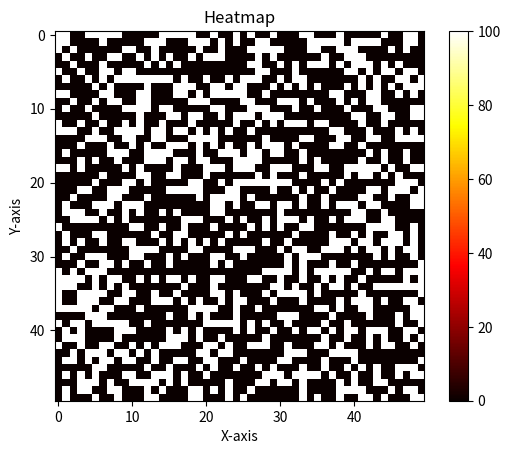

The matplotlib source for this figure:
"""
Template for Python solution
"""
import numpy as np
import matplotlib.pyplot as plt

thresh = 0.6  # thresh tuning knob

"""
Fill in your code here
"""

env = np.random.choice([0,100],(50,50),p=[thresh,1-thresh])
# Create a figure and axis
fig, ax = plt.subplots()

# Create the heatmap
heatmap = ax.imshow(env, cmap='hot')

# Add a colorbar
cbar = ax.figure.colorbar(heatmap, ax=ax)

# Set the title and labels
ax.set_title('Heatmap')
ax.set_xlabel('X-axis')
ax.set_ylabel('Y-axis')

# Show the plot
plt.show()